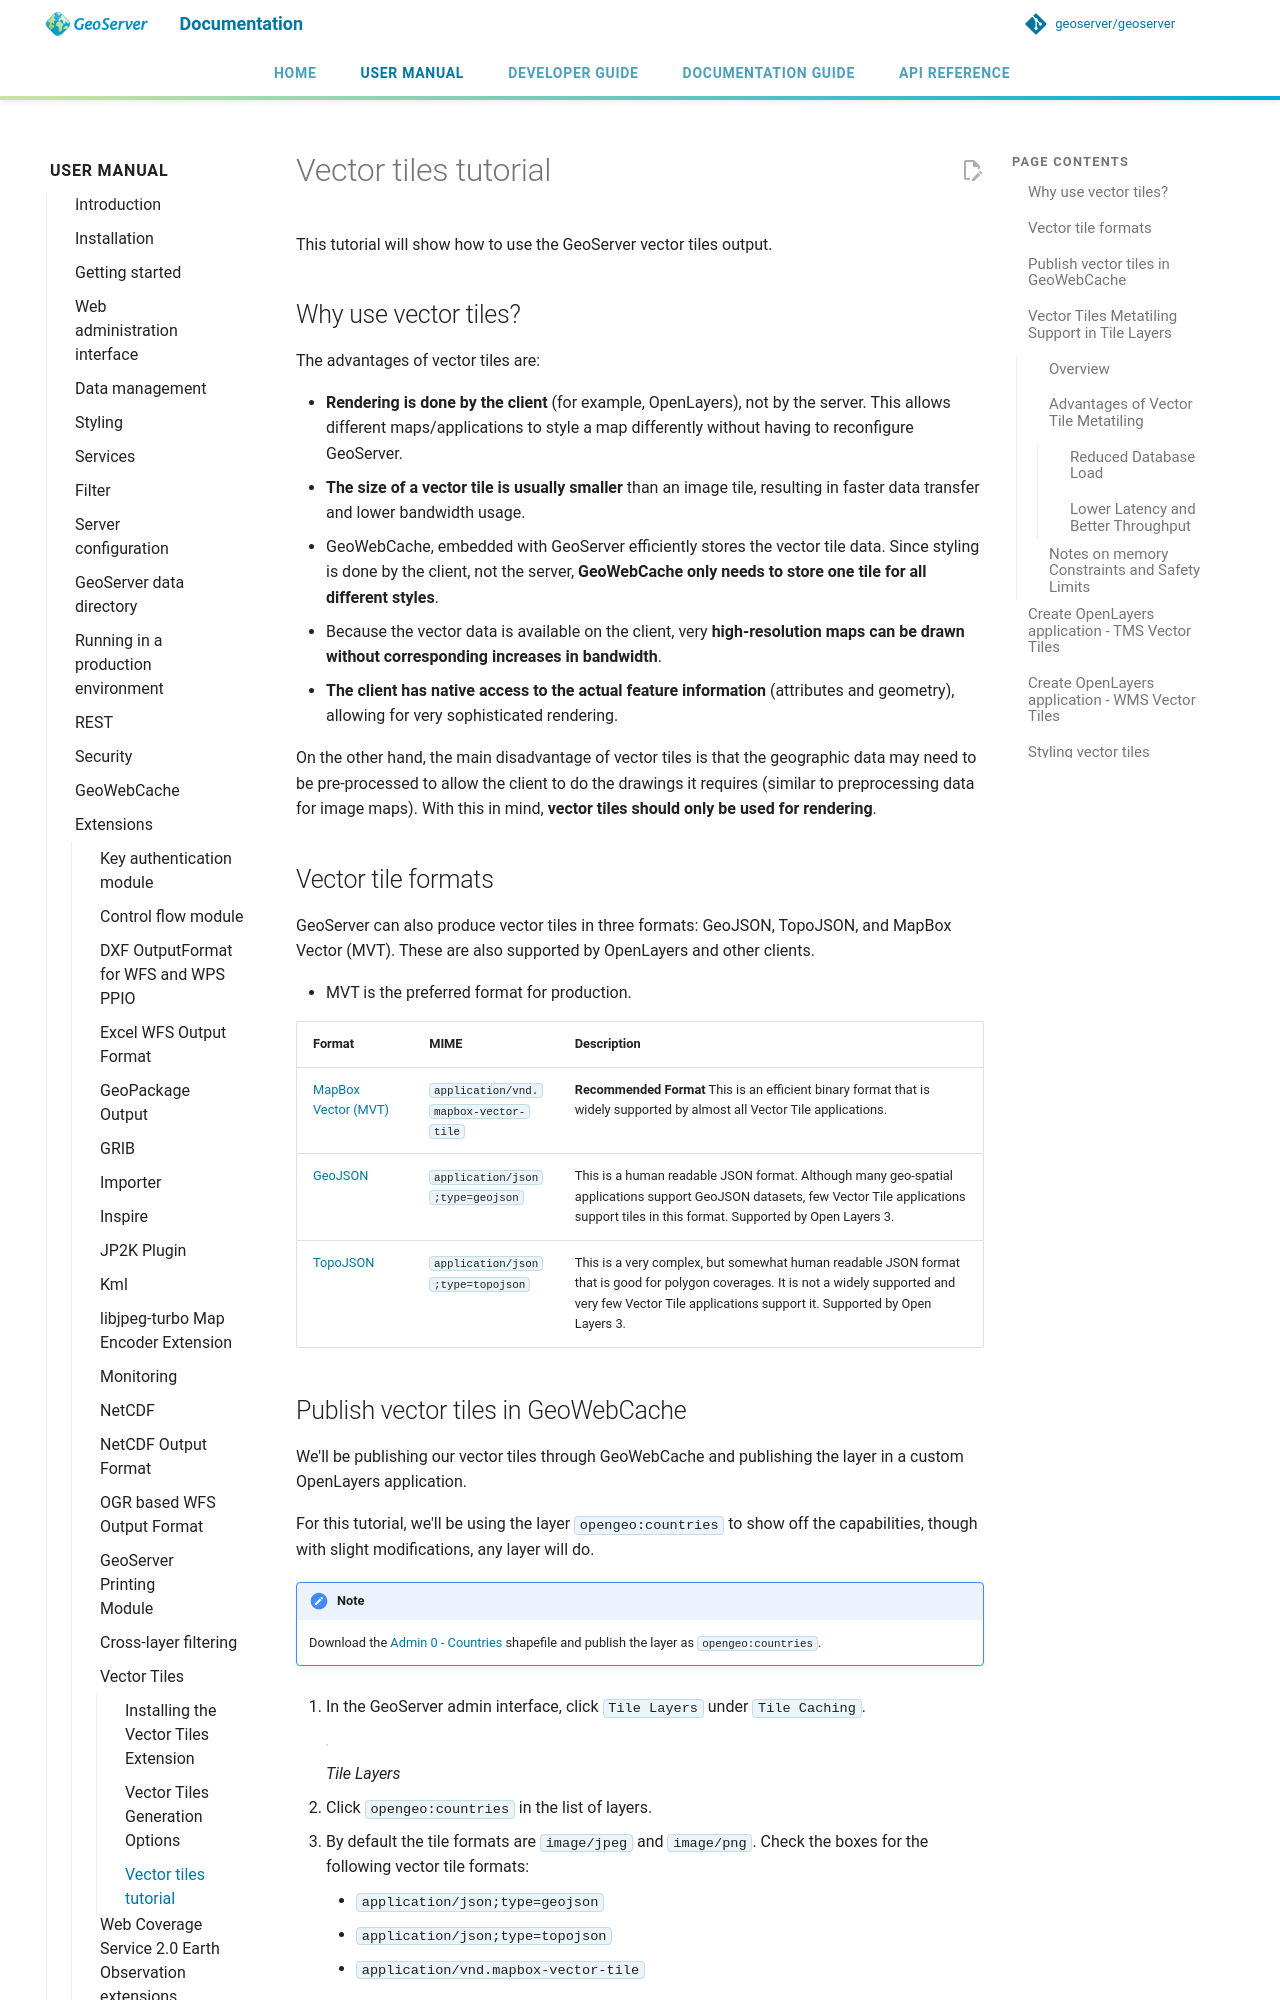

repository: petersmythe/geoserver · page: latest/en/user/extensions/vectortiles/tutorial/index.html · generator: mkdocs

# Vector tiles tutorial

This tutorial will show how to use the GeoServer vector tiles output.

## Why use vector tiles?

The advantages of vector tiles are:

- **Rendering is done by the client** (for example, OpenLayers), not by the server. This allows different maps/applications to style a map differently without having to reconfigure GeoServer.
- **The size of a vector tile is usually smaller** than an image tile, resulting in faster data transfer and lower bandwidth usage.
- GeoWebCache, embedded with GeoServer efficiently stores the vector tile data. Since styling is done by the client, not the server, **GeoWebCache only needs to store one tile for all different styles**.
- Because the vector data is available on the client, very **high-resolution maps can be drawn without corresponding increases in bandwidth**.
- **The client has native access to the actual feature information** (attributes and geometry), allowing for very sophisticated rendering.

On the other hand, the main disadvantage of vector tiles is that the geographic data may need to be pre-processed to allow the client to do the drawings it requires (similar to preprocessing data for image maps). With this in mind, **vector tiles should only be used for rendering**.

## Vector tile formats

GeoServer can also produce vector tiles in three formats: GeoJSON, TopoJSON, and MapBox Vector (MVT). These are also supported by OpenLayers and other clients.

- MVT is the preferred format for production.

| Format | MIME | Description |
|----|----|----|
| [MapBox Vector (MVT)](https://github.com/mapbox/vector-tile-spec) | `application/vnd.mapbox-vector-tile` | **Recommended Format** This is an efficient binary format that is widely supported by almost all Vector Tile applications. |
| [GeoJSON](http://geojson.org/) | `application/json;type=geojson` | This is a human readable JSON format. Although many geo-spatial applications support GeoJSON datasets, few Vector Tile applications support tiles in this format. Supported by Open Layers 3. |
| [TopoJSON](https://github.com/mbostock/topojson/wiki) | `application/json;type=topojson` | This is a very complex, but somewhat human readable JSON format that is good for polygon coverages. It is not a widely supported and very few Vector Tile applications support it. Supported by Open Layers 3. |
